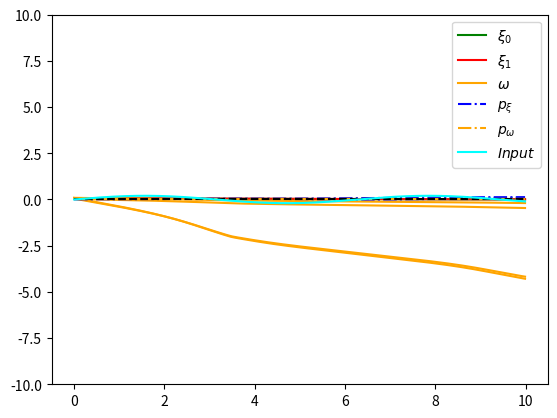
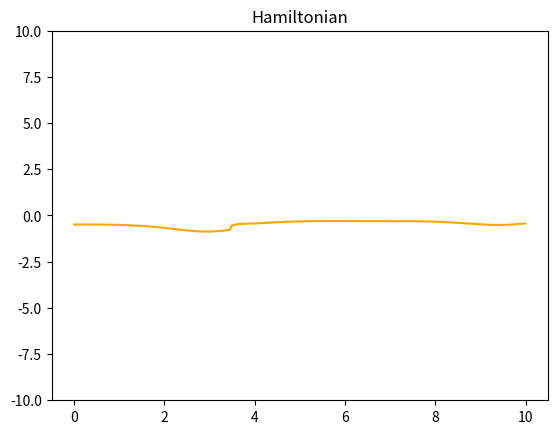
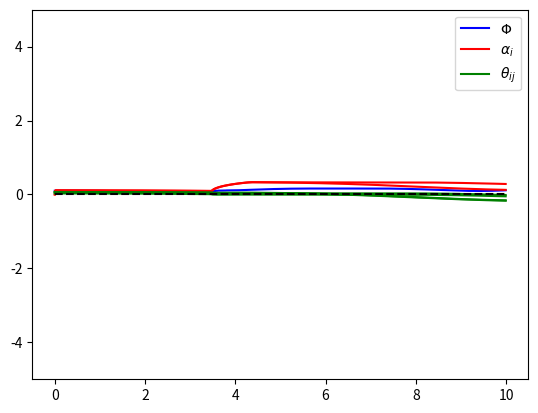

Recreate these plots in Python, in order.
import matplotlib.pyplot as plt
import numpy as np
import copy
np.set_printoptions(precision=10)

class NeuralAgent:
    def __init__(self):

        self.n_neurons = 2
        self.xi = 0.1 * np.random.rand(self.n_neurons)
        self.omega = 0.1 * np.random.rand(self.n_neurons,self.n_neurons)

        self.p_xi = .1 * np.random.rand(self.n_neurons)
        self.p_omega = .1 * np.random.rand(self.n_neurons,self.n_neurons)

        self.agent_state = [self.xi, self.omega, self.p_xi, self.p_omega]

        self.xi_list = []
        self.omega_list = []
        self.p_xi_list = []
        self.p_omega_list = []
        self.h_list =[]

        self.history = [self.xi_list,self.omega_list,self.p_xi_list,self.p_omega_list,self.h_list]

        self.threshold2 = 0.

    def update_history(self):
        self.xi_list.append(copy.deepcopy(self.xi))
        self.omega_list.append(copy.deepcopy(self.omega.reshape(self.n_neurons**2)))
        self.p_xi_list.append(copy.deepcopy(self.p_xi))
        self.p_omega_list.append(copy.deepcopy(self.p_omega.reshape(self.n_neurons**2)))
        self.h_list.append(copy.deepcopy(self.h))


    def set_input(self,input):
        self.input = input

    @staticmethod
    def activation_fun(x):
        return np.tanh(x)

    @staticmethod
    def activation_fun_prime(x):
        return 1 - np.tanh(x)**2

    @staticmethod
    def activation_fun_second(x):
        return -2 * np.tanh(x) * (1/np.cosh(x))**2

    def potential(self,xi,u):
        return 0.5 * (xi[0] - u)**2

    def potential_prime(self,xi,u,i):
        if i == 0:
            return (xi[0] - u)
        elif i == 1:
            return 0

    def read_env_parameters(self,env_parameters):
        self.dissipation_factor = env_parameters[0]
        self.alpha = env_parameters[1]
        self.theta = env_parameters[2]
        self.m_xi = env_parameters[3]
        self.m_v = env_parameters[4]

    def compute_activations(self):
        activations = np.zeros(self.n_neurons)
        for i in range(self.n_neurons):
            for j in range(self.n_neurons):
                activations[i] += self.theta[i, j] * self.omega[i, j] * self.xi[j]
        return activations

    def update_states_costates(self):
        # shortcut
        alpha = self.alpha
        dissipation_factor = self.dissipation_factor
        theta = self.theta
        m_v = self.m_v

        xi = self.xi.copy()
        omega = self.omega.copy()
        p_xi = self.p_xi.copy()
        p_omega = self.p_omega.copy()

        activations = self.compute_activations()

        # state update
        for i in range(self.n_neurons):
            self.xi[i] = xi[i] + delta_t * alpha[i] * (-xi[i] + self.activation_fun(activations[i]))

            for j in range(self.n_neurons):
                self.omega[i,j] = omega[i,j] - delta_t * p_omega[i,j] / (m_v[i,j] * dissipation_factor+self.threshold2) # default threshold is 0

                # if dissipation_factor > self.threshold2 or dissipation_factor < -self.threshold2:
                #     self.omega[i, j] = omega[i, j] - delta_t * p_omega[i, j] / (
                #                 m_v[i, j] * dissipation_factor)
                # elif dissipation_factor > 0 :
                #     self.omega[i, j] = omega[i, j] - delta_t * p_omega[i, j] / (
                #                 m_v[i, j] * self.threshold2)
                # elif dissipation_factor < 0:
                #     self.omega[i, j] = omega[i, j] - delta_t * p_omega[i, j] / (
                #             m_v[i, j] * -1*self.threshold2)

        # costate update
        # g_p_omega in the symmetric case is a lower triangular matrix
        g_p_xi, g_p_omega = self.evaluate_costate_derivative(xi, omega, p_xi, p_omega, activations)

        for k in range(self.n_neurons):
            self.p_xi[k] = p_xi[k] + delta_t * g_p_xi[k]
            for n in range(self.n_neurons):
                self.p_omega[k,n] = p_omega[k,n] + delta_t * g_p_omega[k,n]

    def evaluate_costate_derivative(self,xi,omega,p_xi,p_omega,activations):
        g_p_xi = np.zeros(self.n_neurons)
        g_p_omega = np.zeros((self.n_neurons, self.n_neurons))

        # shortcut
        alpha = self.alpha
        dissipation_factor = self.dissipation_factor
        theta = self.theta
        m_xi = self.m_xi
        m_v = self.m_v

        temp1 = np.zeros(self.n_neurons)
        temp2 = np.zeros(self.n_neurons)

        for k in range(self.n_neurons):
            for i in range(self.n_neurons):
                temp1[k] += m_xi[i] * (-xi[i] + self.activation_fun(activations[i])) * self.activation_fun_prime(
                    activations[i]) * theta[i, k] * omega[i, k]
                temp2[k] += p_xi[i] * alpha[i] * self.activation_fun_prime(activations[i]) * theta[i, k] * omega[i, k]

        for k in range(self.n_neurons):
            g_p_xi[k] = - dissipation_factor * (self.potential_prime(xi,self.input,k)-m_xi[k]*(-xi[k]+self.activation_fun(activations[k])) + temp1[k]) + p_xi[k] * alpha[k] - temp2[k]

            for n in range(self.n_neurons):
                g_p_omega[k, n] = -dissipation_factor * (m_xi[k] * (-xi[k]+self.activation_fun(activations[k])) * self.activation_fun_prime(activations[k]) * theta[k,n] * xi[n]) - p_xi[k] * alpha[k] * self.activation_fun_prime(activations[k]) * theta[k,n] * xi[n]

        return g_p_xi,g_p_omega

    # def evaluate_current_optimal_control(self,env_parameters):
    #     dissipation_factor, alpha, m_xi, m_v, b = self.get_env_parameters(env_parameters)
    #     self.control = - self.p_omega / (m_v * dissipation_factor)

    def evaluate_current_hamiltonian(self):
        activations = self.compute_activations()
        # shortcut
        alpha = self.alpha
        dissipation_factor = self.dissipation_factor
        theta = self.theta
        m_xi = self.m_xi
        m_v = self.m_v

        temp1 = 0
        temp2 = 0
        temp3 = 0
        for i in range(self.n_neurons):
            temp1 += 0.5 * m_xi[i] * (-self.xi[i]+self.activation_fun(activations[i]))**2
            temp2 += self.p_xi[i] * alpha[i] * (-self.xi[i]+self.activation_fun(activations[i]))
            for j in range(self.n_neurons):
                temp3 += 0.5 * self.p_omega[i,j] / (dissipation_factor * m_v[i,j]+self.threshold2)

        self.h = dissipation_factor * (self.potential(self.xi, self.input) + temp1) + temp2 - temp3

    def evaluate_norm_p(self):
        temp = 0
        for i in range(self.n_neurons):
            temp += self.p_xi[i] * self.p_xi[i]
            for j in range(self.n_neurons):
                temp += self.p_omega[i, j] * self.p_omega[i, j]
        return np.sqrt(temp)


class EnviromentalAgent:
    def __init__(self):
        self.n_neurons = 2

        self.dissipation_factor = 0.1
        self.alpha = 0. * np.ones(self.n_neurons)
        self.theta = 0.1 * np.random.rand(self.n_neurons, self.n_neurons)

        self.m_v = np.ones((self.n_neurons, self.n_neurons))
        self.m_xi = 0. * np.ones(self.n_neurons) # 0.1


        self.eta_in = 1e-04     # This is a default value
        self.eta_out = 1e-02    # This is a default value
        self.threshold = 0.1    # alpha = 0 in the initialization, the gradient in that direction blow up without this threshold!
        self.epsilon = 0.01     # This is a default value

        self.env_parameters = [self.dissipation_factor, self.alpha, self.theta, self.m_xi, self.m_v]

        self.dissipation_factor_list = []
        self.alpha_list = []
        self.theta_list = []
        self.m_xi_list = []
        self.m_v_list = []
        self.slack_list = []

        self.history = [self.dissipation_factor_list, self.alpha_list, self.theta_list, self.m_xi_list, self.m_v_list, self.slack_list]

    def update_history(self):
        dissipation_factor = self.env_parameters[0]
        alpha = self.env_parameters[1]
        theta = self.env_parameters[2]
        m_xi = self.env_parameters[3]
        m_v = self.env_parameters[4]

        self.dissipation_factor_list.append(copy.deepcopy(dissipation_factor))
        self.alpha_list.append(copy.deepcopy(alpha))
        self.theta_list.append(copy.deepcopy(theta.reshape(self.n_neurons ** 2)))
        self.m_xi_list.append(copy.deepcopy(m_xi))
        self.m_xi_list.append(copy.deepcopy(m_v.reshape(self.n_neurons ** 2)))

    def env_potential(self):
        temp1 = 0
        temp2 = 0
        temp3 = 0
        temp4 = 0
        for i in range(self.n_neurons):
            temp1 += 1/(self.alpha[i]+self.threshold)**2
            for j in range(self.n_neurons):
                temp2 += (self.theta[i, j]-1)**2
        return 0.5 * ((self.dissipation_factor - 1)**2 + temp1 + temp2 + temp3 + temp4)

    def grad_env_potential(self, direction, idx1=None, idx2=None):
        if direction == "dissipation_factor":
            return self.dissipation_factor - 1
        if direction == "alpha":
            return -(1 / (self.alpha[idx1] + self.threshold)**3)
        if direction == "theta":
            return self.theta[idx1, idx2]-1

    def grad_g(self, name_constraint, direction, agent, idxc1 = None, idxc2 = None, idx1 = None, idx2=None):

        agent.read_env_parameters(self.env_parameters)
        activations = agent.compute_activations()

        if name_constraint == "g_p_xi":
            if direction == "dissipation_factor":
                temp1 = np.zeros(self.n_neurons)
                for i in range(self.n_neurons):
                    temp1[idxc1] += self.m_xi[i] * (
                                -agent.xi[i] + agent.activation_fun(activations[i])) * agent.activation_fun_prime(
                        activations[i]) * self.theta[i, idxc1] * agent.omega[i, idxc1]
                return -(agent.potential_prime(agent.xi, agent.input, idxc1) - self.m_xi[idxc1] * (-agent.xi[idxc1] + agent.activation_fun(activations[idxc1])) + temp1[idxc1])
            if direction == "alpha":
                temp = 0
                if idxc1 == idx1:
                    temp += agent.p_xi[idxc1]
                temp += -agent.p_xi[idx1] * agent.activation_fun_prime(activations[idx1]) * self.theta[idx1,idxc1] * agent.omega[idx1,idxc1]
                return temp
            if direction == "theta":
                temp = 0
                if idxc1 == idx1:
                    temp += self.dissipation_factor * self.m_xi[idxc1] * agent.activation_fun_prime(activations[idxc1]) * agent.omega[idxc1,idx2] * agent.xi[idx2]
                temp += -self.dissipation_factor * (self.m_xi[idx1] * (agent.activation_fun_prime(activations[idx1]))**2 * agent.omega[idx1,idx2] * agent.xi[idx2] * self.theta[idx1,idxc1] * agent.omega[idx1,idxc1])
                temp += -self.dissipation_factor * (self.m_xi[idx1] * (-agent.xi[idx1] + agent.activation_fun(activations[idx1])) * agent.activation_fun_second(activations[idx1]) * agent.omega[idx1,idx2] * agent.xi[idx2] * self.theta[idx1,idxc1] * agent.omega[idx1,idxc1])
                if idxc1 == idx2:
                    temp += -self.dissipation_factor * (self.m_xi[idx1] * (-agent.xi[idx1] + agent.activation_fun(activations[idx1])) * agent.activation_fun_prime(activations[idx1]) * agent.omega[idx1,idx2])
                temp += - agent.p_xi[idx1] * self.alpha[idx1] * agent.activation_fun_second(activations[idx1]) * agent.omega[idx1, idx2] * agent.xi[idx2] * self.theta[idx1, idxc1] * agent.omega[idx1, idxc1]
                if idxc1 == idx2:
                    temp += - agent.p_xi[idx1] * self.alpha[idx1] * agent.activation_fun_prime(activations[idx1]) * agent.omega[idx1, idx2]
                return temp

        if name_constraint == "g_p_omega":
            if direction == "dissipation_factor":
                return -(self.m_xi[idxc1] *(-agent.xi[idxc1]+agent.activation_fun(activations[idxc1])) * agent.activation_fun_prime(activations[idxc1]) * self.theta[idxc1,idxc2] * agent.xi[idxc2])
            if direction == "alpha":
                if idxc1 == idx1:
                    return -agent.p_xi[idxc1] * agent.activation_fun_prime(activations[idxc1]) * self.theta[idxc1,idxc2] * agent.xi[idxc2]
                else: return 0
            if direction == "theta":
                temp = 0
                if idxc1 == idx1:
                    temp += -self.dissipation_factor * (self.m_xi[idxc1] * (agent.activation_fun_prime(activations[idxc1]))**2 * agent.omega[idxc1, idx2] * self.theta[idxc1, idxc2] * agent.xi[idx2] * agent.xi[idxc2])
                    temp += -self.dissipation_factor * (self.m_xi[idxc1] * (-agent.xi[idxc1] + agent.activation_fun(activations[idxc1])) * agent.activation_fun_second(activations[idxc1]) * agent.omega[idxc1, idx2] * self.theta[idxc1, idxc2] * agent.xi[idx2] * agent.xi[idxc2])
                    if idxc2 == idx2:
                        temp += -self.dissipation_factor * (self.m_xi[idxc1] * (-agent.xi[idxc1] + agent.activation_fun(activations[idxc1])) * agent.activation_fun_prime(activations[idxc1]) * agent.xi[idxc2])
                    temp+= - agent.p_xi[idxc1] * self.alpha[idxc1] * agent.activation_fun_second(activations[idxc1]) * agent.omega[idxc1,idx2] * self.theta[idxc1,idxc2] * agent.xi[idx2] * agent.xi[idxc2]
                    if idxc2 == idx2:
                        temp += - agent.p_xi[idxc1] * self.alpha[idxc1] * agent.activation_fun_prime(activations[idxc1]) * agent.xi[idxc2]
                    return temp
                else: return 0

    def grad_constraint(self, direction, agent, idx1 = None, idx2 = None):
        temp = 0
        if direction == "dissipation_factor":
            for i in range(self.n_neurons):
                temp += agent.p_xi[i] * self.grad_g("g_p_xi","dissipation_factor", agent, idxc1=i)
            for i in range(self.n_neurons): # non distinguo caso simmetrico e non tanto p_omega è triangolare
                for j in range(self.n_neurons):
                    temp += agent.p_omega[i,j] * self.grad_g("g_p_omega","dissipation_factor", agent, idxc1=i, idxc2=j)
        if direction == "alpha":
            for i in range(self.n_neurons):
                temp += agent.p_xi[i] * self.grad_g("g_p_xi", "alpha", agent, idxc1=i, idx1=idx1)
            for i in range(self.n_neurons):
                for j in range(self.n_neurons):
                    temp += agent.p_omega[i, j] * self.grad_g("g_p_omega", "alpha", agent, idxc1=i, idxc2=j, idx1=idx1)
        if direction == "theta":
            for i in range(self.n_neurons):
                temp += agent.p_xi[i] * self.grad_g("g_p_xi", "theta", agent, idxc1=i, idx1=idx1, idx2=idx2)
            for i in range(self.n_neurons):
                for j in range(self.n_neurons):
                    temp += agent.p_omega[i, j] * self.grad_g("g_p_omega", "theta", agent, idxc1=i, idxc2=j,
                                                              idx1=idx1, idx2=idx2)
        return temp

    def check_feasible(self, agent, env_parameters):
        agent.read_env_parameters(env_parameters)
        activations = agent.compute_activations()

        g_p_xi, g_p_omega = agent.evaluate_costate_derivative(agent.xi, agent.omega, agent.p_xi, agent.p_omega, activations)
        temp = 0
        for i in range(self.n_neurons):
            temp += agent.p_xi[i] * g_p_xi[i]
            for j in range(self.n_neurons):
                temp += agent.p_omega[i,j] * g_p_omega[i, j]
        return temp

    def gradG2(self,agent):
        temp=0
        temp += self.grad_constraint("dissipation_factor", agent)**2
        for i in range(self.n_neurons):
            temp += self.grad_constraint("alpha", agent,idx1=i) ** 2
            for j in range(self.n_neurons):
                temp += self.grad_constraint("theta", agent , idx1=i, idx2=j) ** 2

        return temp

    def gradUscalargradG(self,agent):
        temp=0
        temp += self.grad_constraint("dissipation_factor", agent) * self.grad_env_potential("dissipation_factor")
        for i in range(self.n_neurons):
            temp += self.grad_constraint("alpha", agent, idx1=i) * self.grad_env_potential("alpha", idx1=i)
            for j in range(self.n_neurons):
                temp += self.grad_constraint("theta", agent, idx1=i, idx2=j) * self.grad_env_potential("theta", idx1=i, idx2=j)

        return temp

    def update_env_parameters(self, agent):
        #   Per ciascun costraint...
        #   Controlliamo se siamo in F
        #       - Se siamo fuori:
        #                - calcoliamo grad g e facciamo update lungo direzione grad g del vincolo rotto
        #                       se è dentro il vincolo rotto e sono sempre dentro gli altri ok
        #                       se è fuori il vincolo rotto e sempre dentro gli altri alzo il lr
        #                       se è dentro il vincolo rotto ma fuori da quelli che erano buoni? nisba -> non faccio l'update?
        #       - 1b siamo dentro:
        #                -calcoliamo grad U e facciamo update provvisorio lungo grad U
        #                       se il punto risultante è dentro tutto ok
        #                       se è fuori calcolo grad g e faccio update lungo tangente
        #                             se è dentro ok
        #                             se è fuori abbasso lr
        epsilon = self.epsilon
        max_it = 5
        it = 0
        eta_in = self.eta_in
        eta_out = self.eta_out

        gamma = 2
        # print(self.env_parameters)
        env_parameters = copy.deepcopy(self.env_parameters)
        env_parameters_new = copy.deepcopy(env_parameters)
        a = self.check_feasible(agent, env_parameters)

        print("a", a)
        if a < -epsilon: # I am in the feasible region
            env_parameters_new[0] = env_parameters[0] - eta_in * self.grad_env_potential("dissipation_factor")
            for i in range(self.n_neurons): # TODO stava qui il problema modificare la loss rispetto alpha - risolto con soglia al denominatore
                env_parameters_new[1][i] = env_parameters[1][i] - eta_in * self.grad_env_potential("alpha",idx1=i)
                for j in range(self.n_neurons):
                    env_parameters_new[2][i,j] = env_parameters[2][i,j] - eta_in * self.grad_env_potential("theta", idx1=i, idx2=j)

            b = self.check_feasible(agent, env_parameters_new)
            print("b", b)
            while True:
                if b < -epsilon:
                    # self.env_parameters = copy.deepcopy(env_parameters_new)
                    for i in range(len(self.env_parameters)):
                        self.env_parameters[i] = env_parameters_new[i]
                    break
                else:
                    norm_factor = self.gradUscalargradG(agent)/self.gradG2(agent)
                    env_parameters_new[0] = env_parameters[0] - eta_in * (self.grad_env_potential("dissipation_factor") - gamma * norm_factor * self.grad_constraint("dissipation_factor",agent))
                    for i in range(self.n_neurons):
                        env_parameters_new[1][i] = env_parameters[1][i] - eta_in * (self.grad_env_potential("alpha", idx1=i) - gamma * norm_factor * self.grad_constraint("alpha",agent, idx1=i))
                        for j in range(self.n_neurons):
                            env_parameters_new[2][i, j] = env_parameters[2][i, j] - eta_in * (self.grad_env_potential("theta", idx1=i, idx2=j) - gamma * norm_factor * self.grad_constraint("alpha",agent, idx1=i, idx2=j))

                c = self.check_feasible(agent, env_parameters_new)
                print("c:", c)
                if c < -epsilon:
                    # self.env_parameters = copy.deepcopy(env_parameters_new)
                    for i in range(len(self.env_parameters)):
                        self.env_parameters[i] = env_parameters_new[i]
                    break
                else:
                    print("Lr is too high along the tangential direction!")
                    eta_in /=2
                    it += 1
                    if it == max_it:
                        # self.env_parameters = copy.deepcopy(env_parameters_new)
                        for i in range(len(self.env_parameters)):
                            self.env_parameters[i] = env_parameters_new[i]
                        break
        if a > -epsilon:        # I am out the feasibile region!
            while True:
                env_parameters_new[0] = env_parameters[0] - eta_out * self.grad_constraint("dissipation_factor", agent)
                for i in range(self.n_neurons):
                    env_parameters_new[1][i] = env_parameters[1][i] - eta_out * self.grad_constraint("alpha", agent, idx1=i)
                    for j in range(self.n_neurons):
                        env_parameters_new[2][i, j] = env_parameters[2][i, j] - eta_out * self.grad_constraint("alpha",agent,idx1=i,idx2=j)
                b = self.check_feasible(agent, env_parameters_new)
                print("b", b)
                if b < -epsilon:
                    # self.env_parameters = copy.deepcopy(env_parameters_new)
                    for i in range(len(self.env_parameters)):
                        self.env_parameters[i] = env_parameters_new[i]
                    break
                else:
                    print("Lr is too low along nabla g to come back in the feasible region!")
                    eta_out *= 5
                    it += 1
                    if it == max_it:
                        # self.env_parameters = copy.deepcopy(env_parameters_new)
                        for i in range(len(self.env_parameters)):
                            self.env_parameters[i] = env_parameters_new[i]
                        break

        # print(self.env_parameters)
        self.dissipation_factor = self.env_parameters[0]
        self.alpha = self.env_parameters[1]
        self.theta = self.env_parameters[2]
        self.m_xi = self.env_parameters[3]
        self.m_v = self.env_parameters[4]


if __name__ == "__main__":
    np.random.seed(3)
    T = 10
    delta_t = 0.01

    number_of_neurons = 2

    def input_fun(t):
        return 0.2 * np.sin(t)

    signal_list = []

    t_array = np.arange(0, T, delta_t)

    agent = NeuralAgent()
    env_agent = EnviromentalAgent()
    # env_agent.eta_in = 0.0001
    # env_agent.eta_out = 0.001
    env_agent.eta_in = 0.0001
    env_agent.eta_out = 0.0001
    env_agent.epsilon = 0.
    env_agent.update_history()

    # set costate initialization to start from the feasible region of the constraint
    agent.read_env_parameters(env_agent.env_parameters)
    agent.set_input(input_fun(0))
    a = env_agent.check_feasible(agent,env_agent.env_parameters)
    if a > 0:
        agent.p_xi *=-1
        agent.p_omega *= -1

    a = env_agent.check_feasible(agent, env_agent.env_parameters)
    if a > -env_agent.epsilon:
        agent.p_xi *= 10
        agent.p_omega *= 10

    a = env_agent.check_feasible(agent, env_agent.env_parameters)
    if a > -env_agent.epsilon:
        print("Try again...")
        exit()

    print("Initial constraint value: ", a)

    for t in t_array:
        print("t:> ", t ,"---------------------------------------------------------")
        input = input_fun(t)
        signal_list.append(input)
        agent.set_input(input)

        env_agent.update_env_parameters(agent)      # Comment this line when debugging the neural agent

        if t != t_array[-1]:
            env_agent.update_history()
        agent.read_env_parameters(env_agent.env_parameters)
        agent.update_states_costates()
        print("Costate norm: ",agent.evaluate_norm_p())
        agent.evaluate_current_hamiltonian()
        agent.update_history()

    a = list(zip(*agent.history[0]))

    plt.figure(0)
    plt.plot(t_array, a[0], label=r'$\xi_0$', color="green")
    plt.plot(t_array, a[1], label=r'$\xi_1$', color="red")

    plt.plot(t_array, agent.history[1], label=r'$\omega$', color="orange")
    plt.plot(t_array, agent.history[2], label=r'$p_\xi$', color="blue", linestyle="-.")
    plt.plot(t_array, agent.history[3], label=r'$p_\omega$', color="orange", linestyle="-.")
    plt.plot(t_array, np.zeros(len(t_array)),color="black", linestyle="--")

    plt.plot(t_array,signal_list, label=r'$Input$', color="cyan")
    plt.ylim(-10,10)

    handles, labels = plt.gca().get_legend_handles_labels()
    by_label = dict(zip(labels, handles))
    plt.legend(by_label.values(), by_label.keys())


    plt.figure(1)
    plt.title("Hamiltonian")
    plt.plot(t_array,agent.history[4], label=r'$Hamiltonian$', color="orange")
    plt.ylim(-10, 10)


    plt.figure(2)

    plt.plot(t_array,env_agent.history[0], label=r'$\Phi$',color="blue")
    plt.plot(t_array,env_agent.history[1], label=r'$\alpha_{i}$',color="red")
    plt.plot(t_array,env_agent.history[2], label=r'$\theta_{ij}$',color="green")

    plt.plot(t_array, np.zeros(len(t_array)),color="black", linestyle="--")

    plt.ylim(-5, 5)

    handles, labels = plt.gca().get_legend_handles_labels()
    by_label = dict(zip(labels, handles))
    plt.legend(by_label.values(), by_label.keys())

    plt.show()

